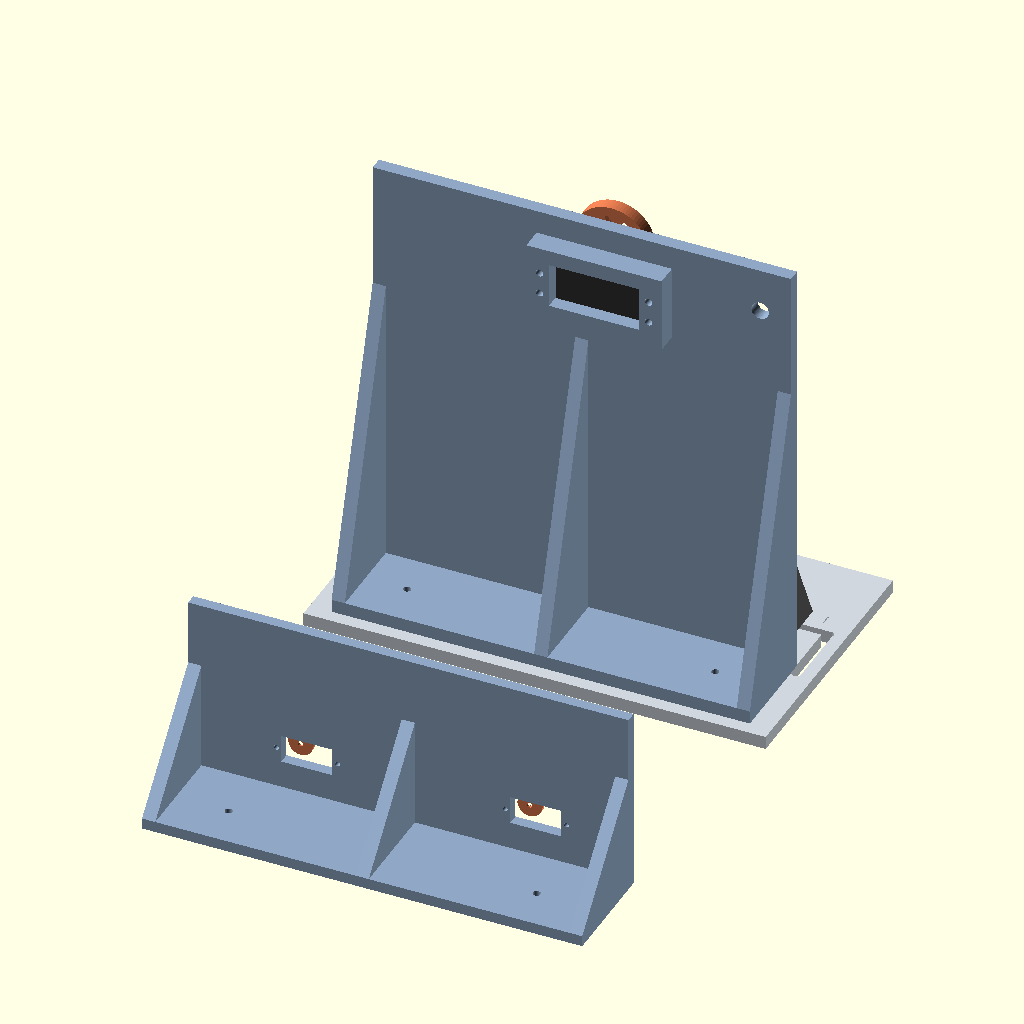
Cell 1: the model at its default parameters.
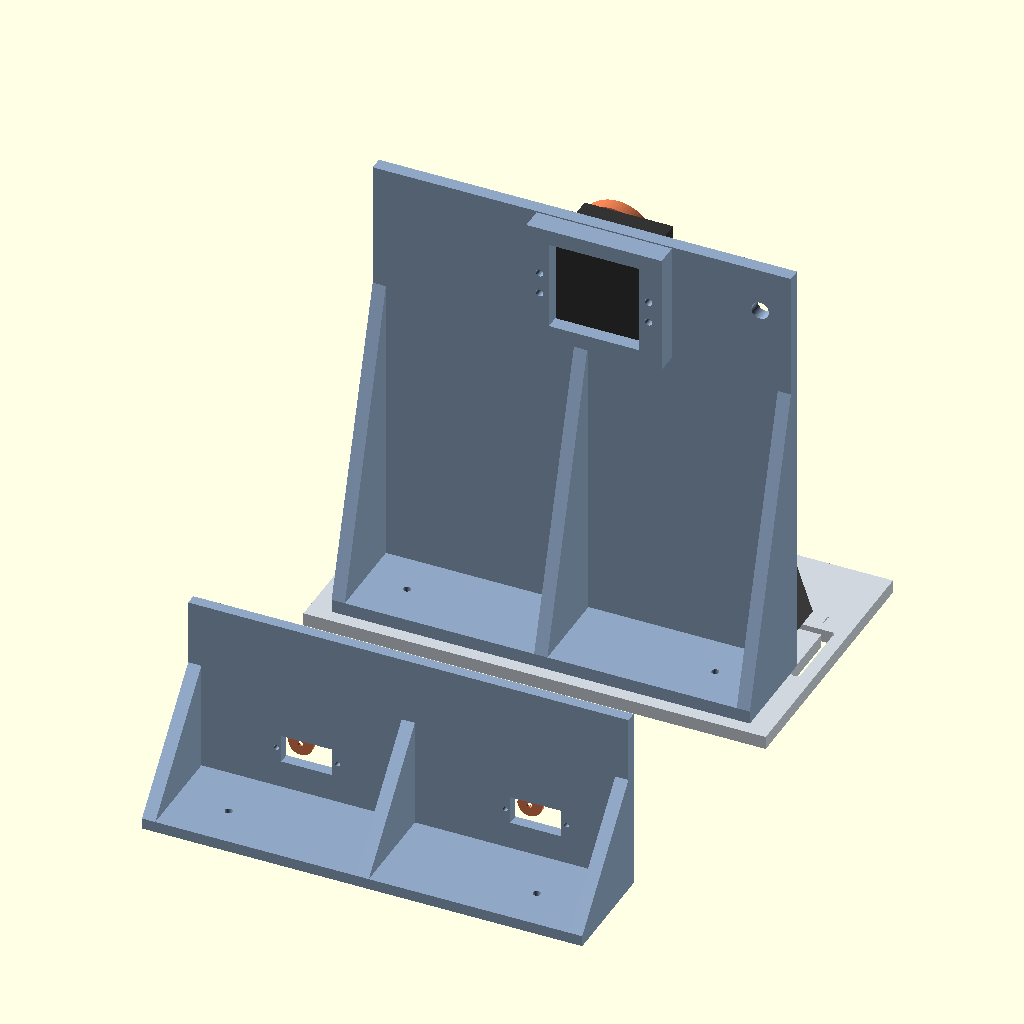
Cell 2: the same model with SV_W = 40.8.
All cells are drawn from the same view direction (rotation 55°, 0°, 25°, orthographic, colour scheme Cornfield), but the view is re-fitted for each cell, so position and scale can differ between cells as well as the parameter.
Source of the model, hardware/rig.scad:
// =====================================================================
//  정강이 모사 벤치 리그 (Shank Swing Rig) + 필터 비교 바늘 표시기
//  - 서보 1개가 정강이 모사 암을 보행 패턴으로 흔든다
//  - 암 끝이 스토퍼에 부딪혀 HS(뒤꿈치 닿기) 충격을 만든다
//  - 암 뒷면의 코인 진동모터로 고주파 진동(앨리어싱 실험)을 준다
//  - 표시기: 마이크로 서보 2개 바늘(RAW / FILTERED)로 흔들림을 눈으로 비교
//
//  사용법: PART 값을 바꿔 부품별로 STL 출력
//    openscad -D 'PART="arm"' -o stl/arm.stl rig.scad
//  좌표: x = 앞(암이 앞으로 흔들리는 방향), y = 깊이(+y 쪽에 암), z = 위
//        베이스 윗면 z = 0, 타워 앞면 y = 0, 서보 축 (x, z) = (0, H)
//  치수 단위: mm.  ★ 표시는 가진 부품을 캘리퍼로 재서 맞출 값
// =====================================================================

PART = "assembly";   // assembly | base | tower | arm | stopper | display | needle | print_layout
$fn = 72;

// ---------- 표준형 서보 (MG996R 크기 계열) ----------
SV_L = 41.0;          // ★ 몸체 길이 + 여유
SV_W = 20.4;          // ★ 몸체 폭 + 여유
SV_HOLE_DX = 49.5;    // ★ 플랜지 나사 구멍 간격 (길이 방향)
SV_HOLE_DY = 10.0;    // ★ 플랜지 나사 구멍 간격 (폭 방향)
SV_HOLE_D = 3.4;      // M3
SV_SHAFT_OFF = 10.2;  // ★ 몸체 중심 → 출력축 거리 (길이 방향)

// ---------- 마이크로 서보 (SG90 계열, 바늘용) ----------
MS_L = 23.2; MS_W = 12.8;
MS_HOLE_DX = 27.8; MS_HOLE_D = 2.2;
MS_SHAFT_OFF = 5.9;   // ★

// ---------- 리그 주요 치수 ----------
H = 170;          // 베이스 윗면 → 서보 축 높이
ARM_L = 130;      // 축 → 암 끝(범퍼 면)
IMU_R = 70;       // 축 → IMU 포켓 중심
VIB_R = 105;      // 축 → 진동모터 포켓 중심
ARM_T = 6;        // 암 두께
ARM_W = 16;       // 암 폭
IMU_PAD_W = 30;   // IMU 부분 암 폭
ARM_Y = 26;       // ★ 타워 앞면 → 암 중심면 (서보 윗면 + 혼 높이에 맞춰 조정)

T_W = 190;        // 타워 폭
T_TH = 6;         // 타워 두께
T_TOP = 28;       // 축 위 여유 높이
FOOT_BACK = 40;   // 뒤쪽 발 깊이
FOOT_T = 6;

BASE_L = 210; BASE_T = 6;
BASE_Y0 = -T_TH - FOOT_BACK - 6;      // 베이스 뒤 끝
BASE_Y1 = ARM_Y + 46;                  // 베이스 앞 끝
SLOT_X0 = 22; SLOT_X1 = 98;            // 스토퍼 슬롯 범위 (|x|)

// GY-521 (MPU-6050 보드)
GY_L = 21.6; GY_W = 16.6; GY_DEPTH = 1.4;   // ★ 보드 크기 + 여유
// 코인 진동모터
VM_D = 10.6; VM_DEPTH = 3.2;                 // ★
// 서보 혼 (원형 혼 자리, 0이면 생략)
HORN_D = 25.6; HORN_DEPTH = 2.0;             // ★

DIAL_R0 = 92; DIAL_R1 = 104; DIAL_R2 = 109;  // 눈금 안/짧은/긴 반지름
DIAL_A = 60;                                  // 눈금 범위 ±60°
ENGRAVE = 0.8;
FONT = "Liberation Sans:style=Bold";

M3 = 3.4;

// =====================================================================
// 공용
// =====================================================================
module servo_cut(L, W, dx, dy, hd, off, t) {
  // 축이 원점에 오도록 몸체를 off만큼 +x로 이동
  translate([off, 0, 0]) {
    cube([L, W, t * 3], center = true);
    for (sx = [-1, 1]) for (sy = (dy > 0 ? [-1, 1] : [0]))
      translate([sx * dx / 2, sy * dy / 2, 0]) cylinder(d = hd, h = t * 3, center = true);
  }
}

// 각도 눈금 (2D). 0° = 아래 방향. 2D 각 b의 눈금에 str(sgn*b) 라벨
// 앞면 음각은 front_engrave()로 감싸 정면(+y)에서 보았을 때 글자가 바로 읽히게 한다.
// 정면에서 보면 월드 +x(앞 스윙)는 관찰자 왼쪽이므로, 타워 눈금은 sgn = -1.
module dial_2d(r0, r1, r2, amax, step = 5, label_step = 10, label_r = 0, fs = 6, sgn = 1) {
  for (a = [-amax : step : amax]) {
    long = (a % label_step == 0);
    w = long ? 1.4 : 0.8;
    rotate(a) translate([-w / 2, -(long ? r2 : r1)]) square([w, (long ? r2 : r1) - r0]);
  }
  // 바깥 호
  difference() {
    intersection() { circle(r = r0 + 0.8); arc_wedge(amax, r2 + 2); }
    circle(r = r0);
  }
  if (label_r > 0)
    for (a = [-amax : label_step : amax])
      rotate(a) translate([0, -label_r]) rotate(-a)
        text(str(sgn * a), size = fs, font = FONT, halign = "center", valign = "center");
}
// 2D(u=관찰자 오른쪽, v=위)를 y=0 앞면에 depth만큼 음각. 월드 x = -u
module front_engrave(depth) {
  translate([0, 0.01, 0]) rotate([90, 0, 0]) mirror([1, 0, 0]) linear_extrude(depth + 0.01) children();
}
module arc_wedge(amax, r) {
  polygon(concat([[0, 0]], [for (a = [-amax : 2 : amax]) [r * sin(a), -r * cos(a)]]));
}

module slot_2d(x0, x1, w) { hull() { translate([x0, 0]) circle(d = w); translate([x1, 0]) circle(d = w); } }

// =====================================================================
// 1) 베이스
// =====================================================================
module base() {
  difference() {
    translate([-BASE_L / 2, BASE_Y0, -BASE_T]) cube([BASE_L, BASE_Y1 - BASE_Y0, BASE_T]);
    // 타워 고정 구멍 (뒤 발 2곳)
    for (x = [-70, 70]) translate([x, -T_TH - FOOT_BACK / 2, -BASE_T]) cylinder(d = M3, h = 20, center = true);
    // 스토퍼 슬롯 (앞/뒤 스윙 양쪽)
    for (s = [-1, 1]) translate([0, ARM_Y, -BASE_T - 1]) linear_extrude(BASE_T + 2)
      if (s > 0) slot_2d(SLOT_X0, SLOT_X1, M3); else slot_2d(-SLOT_X1, -SLOT_X0, M3);
    // 슬롯 옆 눈금 (스토퍼 위치 기록용, 10 mm 간격)
    for (x = [SLOT_X0 : 10 : SLOT_X1]) for (s = [-1, 1])
      translate([s * x - 0.4, ARM_Y + 6, -ENGRAVE]) cube([0.8, 5, 2]);
    // 고무발 자리
    for (x = [-BASE_L / 2 + 10, BASE_L / 2 - 10]) for (y = [BASE_Y0 + 10, BASE_Y1 - 10])
      translate([x, y, -BASE_T - 0.01]) cylinder(d = 10.5, h = 1.0);
    // 클램프 고정용 양끝 슬롯
    for (s = [-1, 1]) translate([s * (BASE_L / 2 - 8), (BASE_Y0 + BASE_Y1) / 2, -BASE_T - 1])
      linear_extrude(BASE_T + 2) rotate(90) slot_2d(-15, 15, 4.5);
    // 라벨
    translate([0, BASE_Y1 - 9, -ENGRAVE]) linear_extrude(2) rotate(180)   // 앞(+y)에서 읽히게
      text("SHANK SWING RIG", size = 6, font = FONT, halign = "center", valign = "center");
  }
}

// =====================================================================
// 2) 타워 (서보 고정 + 각도 눈금판 일체형). 인쇄: 앞면을 베드에
// =====================================================================
module tower() {
  difference() {
    union() {
      // 판
      translate([-T_W / 2, -T_TH, 0]) cube([T_W, T_TH, H + T_TOP]);
      // 뒤 발 (앞면은 평평하게 두어 앞면을 베드에 놓고 인쇄)
      translate([-T_W / 2, -T_TH - FOOT_BACK, 0]) cube([T_W, FOOT_BACK, FOOT_T]);
      // 보강 리브 (뒤쪽 3개)
      for (x = [-T_W / 2, -3, T_W / 2 - 6])
        translate([x, -T_TH, 0]) rotate([90, 0, 90]) linear_extrude(6)
          polygon([[0, 0], [-FOOT_BACK, 0], [-FOOT_BACK, FOOT_T], [0, H - 30]]);
      // 서보 주변 보강 (뒤쪽 테두리)
      translate([SV_SHAFT_OFF, -T_TH - 5, H]) difference() {
        cube([SV_HOLE_DX + 12, 10, SV_W + 14], center = true);
        cube([SV_L, 12, SV_W], center = true);
      }
    }
    // 서보 컷아웃 (축 = (0, H))
    translate([0, -T_TH / 2, H]) rotate([90, 0, 0])
      servo_cut(SV_L, SV_W, SV_HOLE_DX, SV_HOLE_DY, SV_HOLE_D, SV_SHAFT_OFF, 40);
    // 베이스 고정 구멍
    for (x = [-70, 70]) translate([x, -T_TH - FOOT_BACK / 2, 0]) cylinder(d = M3, h = 30, center = true);
    // 앞면 각도 눈금 + 라벨 (음각, 정면에서 읽힘)
    front_engrave(ENGRAVE) {
      translate([0, H]) dial_2d(DIAL_R0, DIAL_R1, DIAL_R2, DIAL_A, 5, 10, DIAL_R0 - 9, 5.5, -1);
      translate([0, H + T_TOP - 10]) text("deg   (+ = forward swing)", size = 5, font = FONT, halign = "center");
      translate([0, 14]) text("<- FORWARD (HS side)", size = 5, font = FONT, halign = "center");
    }
    // 배선 구멍 (진동모터·IMU 선을 뒤로 넘김)
    translate([T_W / 2 - 14, 0, H + 8]) rotate([90, 0, 0]) cylinder(d = 8, h = 30, center = true);
  }
}

// =====================================================================
// 3) 정강이 모사 암.  원점 = 서보 축, 암은 -y(2D) 방향으로 늘어짐
//    앞면(+z, 인쇄 시 윗면) = IMU 포켓, 뒷면(z=0, 베드) = 혼 자리·진동모터
// =====================================================================
module arm_2d() {
  hull() { circle(d = 34); translate([0, -IMU_R + 20]) square([ARM_W, 1], center = true); }
  translate([-ARM_W / 2, -ARM_L + ARM_W / 2]) square([ARM_W, ARM_L - ARM_W / 2]);
  translate([0, -IMU_R]) square([IMU_PAD_W, GY_L + 14], center = true);
  translate([0, -VIB_R]) circle(d = VM_D + 7);
  // 끝 범퍼(HS 충격면): 양옆 납작한 면
  translate([0, -ARM_L + 9]) square([ARM_W + 6, 18], center = true);
}
module arm() {
  difference() {
    linear_extrude(ARM_T) arm_2d();
    // 혼 중심 구멍 + 방사형 슬롯 (혼 나사 M2, 여러 혼 대응)
    translate([0, 0, -1]) cylinder(d = 8.2, h = ARM_T + 2);
    for (a = [0 : 45 : 315]) rotate(a) translate([0, 0, -1])
      linear_extrude(ARM_T + 2) slot_2d(5.5, 11.5, 2.2);
    if (HORN_D > 0) translate([0, 0, -0.01]) cylinder(d = HORN_D, h = HORN_DEPTH);
    // IMU 포켓 (보드 긴 변 = 암 길이 방향), 핀 헤더 쪽 홈
    translate([0, -IMU_R, ARM_T - GY_DEPTH]) cube([GY_W, GY_L, GY_DEPTH * 2], center = true);
    translate([GY_W / 2 - 1.5, -IMU_R, ARM_T - 2.6]) cube([3, GY_L, 3], center = true);
    // 테이프/결속용 중앙 관통 구멍 + 케이블타이 슬롯
    translate([0, -IMU_R, -1]) cylinder(d = 5, h = ARM_T + 2);
    for (s = [-1, 1]) translate([s * (IMU_PAD_W / 2 - 3.2), -IMU_R, -1])
      linear_extrude(ARM_T + 2) square([2.6, 5], center = true);
    // 진동모터 포켓(뒷면) + 선 홈
    translate([0, -VIB_R, -0.01]) cylinder(d = VM_D, h = VM_DEPTH);
    translate([0, -VIB_R + 10, 0.8]) cube([2.4, 16, 2], center = true);
    // 케이블타이 슬롯 (축 근처)
    for (s = [-1, 1]) translate([s * (ARM_W / 2 - 2.5), -32, -1]) linear_extrude(ARM_T + 2) square([2.4, 4.5], center = true);
    // 중심선 + 화살표 (앞면 음각): 눈금판 읽기, IMU X축 방향 표시
    translate([0, -40, ARM_T - ENGRAVE]) linear_extrude(2) square([0.9, 50], center = true);
    translate([0, -IMU_R - GY_L / 2 - 4.5, ARM_T - ENGRAVE]) linear_extrude(2)
      polygon([[-3, 2], [3, 2], [0, -3]]);
    translate([0, -ARM_L + 9, ARM_T - ENGRAVE]) linear_extrude(2)
      text("HS", size = 6, font = FONT, halign = "center", valign = "center");
  }
}

// =====================================================================
// 4) 스토퍼 (HS 충격 모사). 슬롯을 따라 위치 조절, 고무 패드 부착
// =====================================================================
STOP_H = 75;
module stopper() {
  difference() {
    union() {
      translate([-18, -14, 0]) cube([36, 28, 5]);          // 발
      translate([0, -12, 0]) cube([14, 24, STOP_H]);       // 기둥 (충격면 x=0, -x 쪽을 향함)
      translate([14, -12, 0]) rotate([90, 0, 0]) mirror([0, 0, 1]) linear_extrude(24)
        polygon([[0, 0], [0, 40], [14, 0]]);               // 뒤 보강
    }
    translate([-10, 0, -1]) linear_extrude(8) slot_2d(-4, 4, M3);   // 고정 나사 슬롯
    translate([-0.01, -10, 20]) cube([1.6, 20, STOP_H - 26]);      // 고무 패드 자리
  }
}

// =====================================================================
// 5) 바늘 표시기 (마이크로 서보 2개). 인쇄: 앞면을 베드에
// =====================================================================
D_W = 200; D_H = 85; D_T = 5; D_SH = 24;  // 축 높이(판 바닥 기준)
D_X = 52;                                   // 두 바늘 축 x 위치 ±
D_R0 = 38; D_R1 = 44; D_R2 = 48;
module display() {
  difference() {
    union() {
      translate([-D_W / 2, -D_T, 0]) cube([D_W, D_T, D_H]);
      translate([-D_W / 2, -D_T - 45, 0]) cube([D_W, 45, 5]);
      for (x = [-D_W / 2, -3, D_W / 2 - 6]) translate([x, -D_T, 0]) rotate([90, 0, 90])
        linear_extrude(6) polygon([[0, 0], [-45, 0], [-45, 5], [0, 55]]);
    }
    for (s = [-1, 1]) {
      translate([s * D_X, -D_T / 2, D_SH]) rotate([90, 0, 0])
        servo_cut(MS_L, MS_W, MS_HOLE_DX, 0, MS_HOLE_D, MS_SHAFT_OFF, 20);
    }
    // 위쪽 반원 눈금 (0°=위, +는 관찰자 오른쪽=시계방향) + 라벨 (정면에서 읽힘)
    front_engrave(ENGRAVE) for (u = [-D_X, D_X]) translate([u, D_SH]) {
      rotate(180) dial_2d(D_R0, D_R1, D_R2, 60, 10, 30, 0);
      for (a = [-60 : 30 : 60]) rotate(-a) translate([0, D_R0 - 7]) rotate(a)
        text(str(a), size = 5, font = FONT, halign = "center", valign = "center");
    }
    front_engrave(ENGRAVE) {
      translate([-D_X, 6]) text("RAW", size = 7, font = FONT, halign = "center");
      translate([D_X, 6]) text("FILTERED", size = 7, font = FONT, halign = "center");
    }
    for (x = [-70, 70]) translate([x, -D_T - 25, 0]) cylinder(d = M3, h = 20, center = true);
  }
}
NEEDLE_L = 44;
module needle() {
  difference() {
    linear_extrude(2.4) hull() { circle(d = 11); translate([0, NEEDLE_L]) circle(d = 1.4); }
    translate([0, 0, -1]) cylinder(d = 2.4, h = 5);
    // 1자 혼 자리 (뒷면)
    translate([0, 0, -0.01]) linear_extrude(1.4) hull() { circle(d = 7.4); translate([0, 15]) circle(d = 4.4); }
  }
}

// =====================================================================
// 조립 / 출력 배치
// =====================================================================
SWING = 15;  // 조립 미리보기 각도
module assembly() {
  color("#cfd6de") base();
  color("#8fa7c4") tower();
  // 서보 (참고용 형상)
  color("#333") translate([SV_SHAFT_OFF, 4, H]) cube([SV_L - 0.8, 28, SV_W - 0.4], center = true);
  // 암: 2D 아래 방향(-y) → 3D -z, 앞면(+z) → +y
  // 암 로컬 좌표: 아래(-y) → 월드 -z, 앞면(+z) → 월드 +y
  color("#e07a4f") translate([0, ARM_Y - ARM_T / 2, H]) rotate([0, -SWING, 0])
    rotate([0, 180, 0]) rotate([-90, 0, 0]) arm();
  color("#3a7d44") translate([0, ARM_Y + 2.2, H]) rotate([0, -SWING, 0]) translate([0, 0, -IMU_R])
    cube([GY_W - 0.6, 1.6, GY_L - 0.6], center = true);
  // 스토퍼: 충격면이 +20° 근처
  color("#999") translate([ARM_L * sin(20) + ARM_W / 2 + 4, ARM_Y, 0]) stopper();
  // 표시기
  translate([0, -170, 0]) {
    color("#8fa7c4") display();
    for (s = [-1, 1]) color("#e07a4f") translate([s * D_X, 4, D_SH]) rotate([90, 0, 0])
      rotate(s > 0 ? -25 : 18) needle();
  }
}

module print_layout() {
  base();
}

if (PART == "assembly") assembly();
else if (PART == "base") translate([0, 0, BASE_T]) base();
else if (PART == "tower") rotate([-90, 0, 0]) tower();          // 앞면(y=0)이 베드(z=0)로
else if (PART == "arm") arm();
else if (PART == "stopper") stopper();
else if (PART == "display") rotate([-90, 0, 0]) display();
else if (PART == "needle") needle();
else if (PART == "tower_front") tower();
else if (PART == "display_front") display();
Customizer parameters (derived from the source; name, type, default, range or options):
PART: string, default "assembly"
SV_L: number, default 41
SV_W: number, default 20.4
SV_HOLE_DX: number, default 49.5
SV_HOLE_DY: number, default 10
SV_HOLE_D: number, default 3.4
SV_SHAFT_OFF: number, default 10.2
MS_SHAFT_OFF: number, default 5.9
H: number, default 170
ARM_L: number, default 130
IMU_R: number, default 70
VIB_R: number, default 105
ARM_T: number, default 6
ARM_W: number, default 16
IMU_PAD_W: number, default 30
ARM_Y: number, default 26
T_W: number, default 190
T_TH: number, default 6
T_TOP: number, default 28
FOOT_BACK: number, default 40
FOOT_T: number, default 6
DIAL_A: number, default 60
ENGRAVE: number, default 0.8
FONT: string, default "Liberation Sans:style=Bold"
M3: number, default 3.4
